The GitHub repository Fangzheng-py/worm_0 contains a labelled image folder "embryo_split" with 7 categories: 1.5fold, 2 fold stage, defect, dorsal intercalation, gastrulation, rotation, ventral enclosure. Examples follow, each with its label.

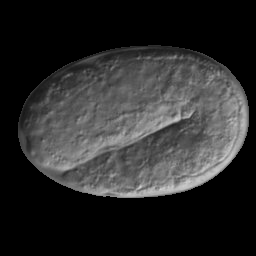
Label: 2 fold stage

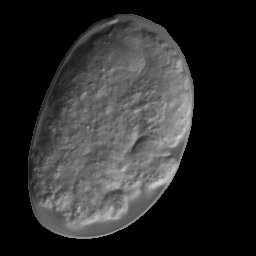
Label: defect

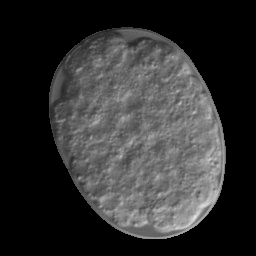
Label: gastrulation

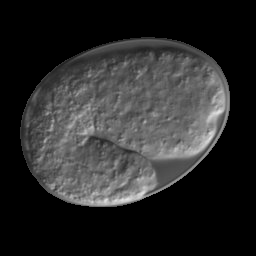
Label: 1.5fold

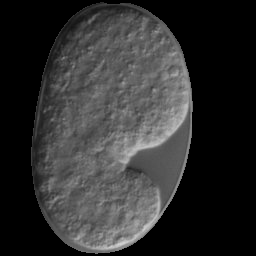
Label: rotation

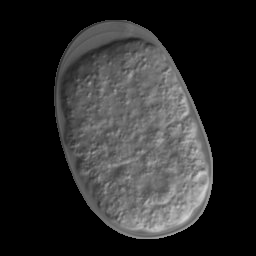
Label: dorsal intercalation
